Run: headless pygame with SDL's dummy video driver; simulated clock (each Clock.tick advances the game by its frame time, no real sleeping); random seed 0; keys injected as events and as key.get_pressed() state; no mouse input.
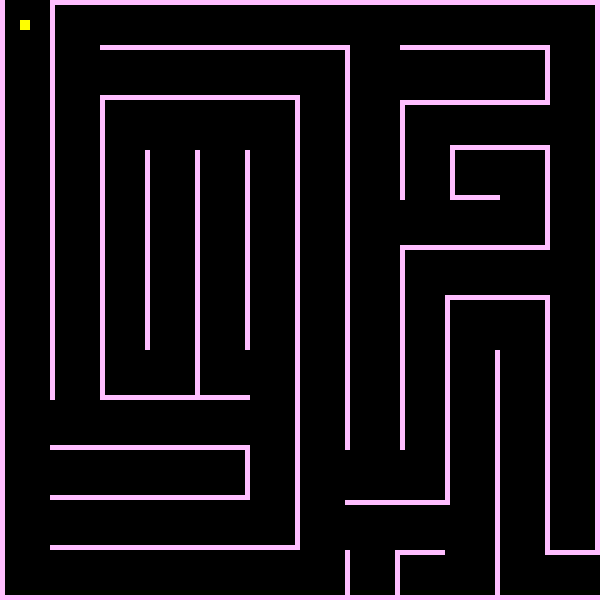
Frame 1 of 4 · flips 1–60 · no input
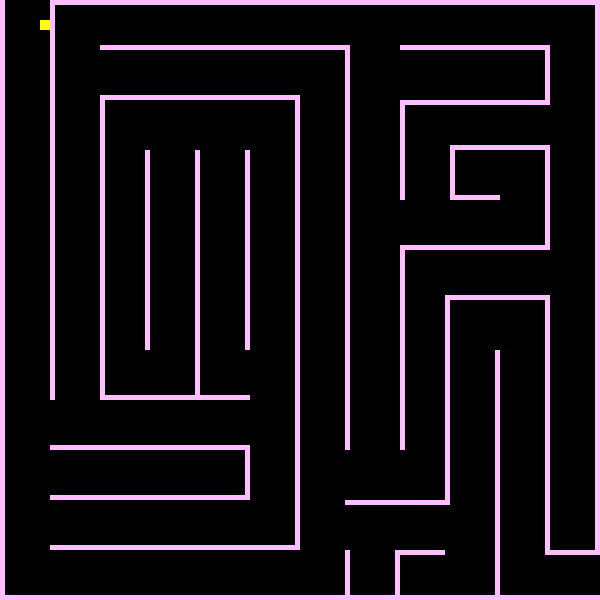
Frame 2 of 4 · flips 61–180 · tapped SPACE, RETURN · held RIGHT (→), D
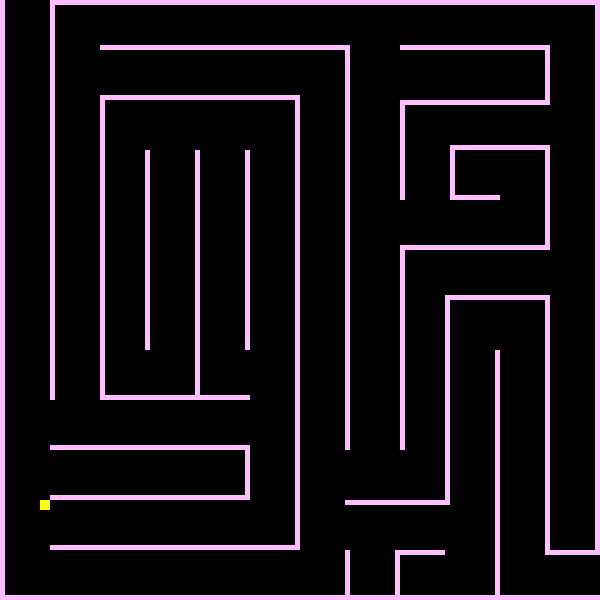
Frame 3 of 4 · flips 181–300 · held DOWN (↓), S
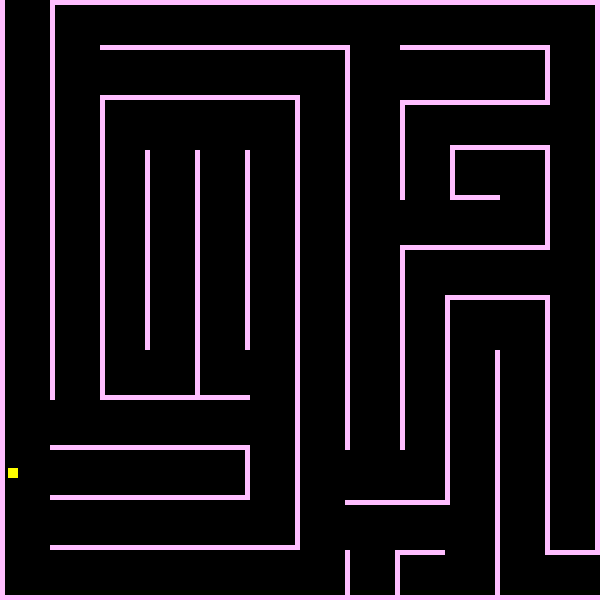
Frame 4 of 4 · flips 301–420 · held LEFT (←), A, UP (↑), W

The pygame program that drew these frames:


# José Julián Martínez Romero A01254258
# Act laberinto

import pygame, sys
from pygame.locals import *
pygame.init()

# Pantalla
WIDTH = 600
HEIGHT = 600
SPEED = 4
FPS = 60
DisplaySurf = pygame.display.set_mode((WIDTH, HEIGHT))
pygame.display.set_caption('Laberinto')
clock = pygame.time.Clock()

# Color
pink = (255,190, 255)
black = (0,0,0)
yellow = (255,255,0)

# Objeto con movimiento
cosito_x = 20
cosito_y = 20

cosito_width = 10 
cosito_height = 10
 
# Coordenadas de los muros
muros = [
    ([50, 0], [600, 5]),
    ([0, 0], [5, 600]),
    ([595, 0], [5, 550]),
    ([0, 595], [600, 5]),
    ([50, 0], [5, 400]),
    ([50, 445], [200, 5]),
    ([245, 445], [5, 50]),
    ([50, 495], [200, 5]),
    ([50, 545], [250, 5]),
    ([295, 100], [5, 450]),
    ([100, 45], [250, 5]),
    ([100, 95], [200, 5]),
    ([345, 50], [5, 400]),
    ([100, 100], [5, 300]),
    ([145, 150], [5, 200]),
    ([195, 150], [5, 250]),
    ([245, 150], [5, 200]),
    ([100, 395], [150, 5]),
    ([345, 550], [5, 600]),
    ([345, 500], [100, 5]),
    ([395, 550], [5, 600]),
    ([395, 550], [50, 5]),
    ([400, 250], [5, 200]),
    ([400, 100], [5, 100]),
    ([400, 45], [150, 5]),
    ([400, 100], [150, 5]),
    ([545, 50], [5, 50]),
    ([545, 150], [5, 100]),
    ([545, 300], [5, 250]),
    ([495, 350], [5, 250]),
    ([450, 150], [5, 50]),
    ([450, 195], [50, 5]),
    ([450, 145], [100, 5]),
    ([400, 245], [150, 5]),
    ([445, 295], [105, 5]),
    ([445, 300], [5, 205]),
    ([545, 550], [55, 5]),
]

# Función que arma el laberinto
def armarLaberinto():
    for muro in muros:
        # pygame.draw.line(DisplaySurf, pink, *muro, 5)    
        pygame.draw.rect(DisplaySurf, pink, muro, 5)    

cosito_rect = pygame.draw.rect(DisplaySurf, yellow, (cosito_x, cosito_y, cosito_width, cosito_height))
# cosito_rect = cosito.get_rect()

run = True
while run:
    for event in pygame.event.get():
        if event.type == pygame.QUIT:
            run = False

    clock.tick(FPS)
         
    keys = pygame.key.get_pressed()

    # Movimiento
    if keys[K_LEFT] and cosito_rect.left > 0:
        cosito_rect.x -= SPEED
    if keys[K_RIGHT] and cosito_rect.right < WIDTH:
        cosito_rect.x += SPEED
    if keys[K_UP] and cosito_rect.top > 0:
        cosito_rect.y -= SPEED
    if keys[K_DOWN] and cosito_rect.bottom < HEIGHT:
        cosito_rect.y += SPEED

    # Detener cuando choca con un muro
    for muro in muros:
        if cosito_rect.colliderect(pygame.Rect(muro)):

            if keys[K_LEFT] and cosito_rect.left > 0:
                cosito_rect.x += SPEED
            if keys[K_RIGHT] and cosito_rect.right < WIDTH:
                cosito_rect.x -= SPEED
            if keys[K_UP] and cosito_rect.top > 0:
                cosito_rect.y += SPEED
            if keys[K_DOWN] and cosito_rect.bottom < HEIGHT:
                cosito_rect.y -= SPEED
            print('colision')       
            
    DisplaySurf.fill(black)

    armarLaberinto()
    
    pygame.draw.rect(DisplaySurf, yellow, cosito_rect)  

    pygame.display.flip()

pygame.quit()
sys.exit()
